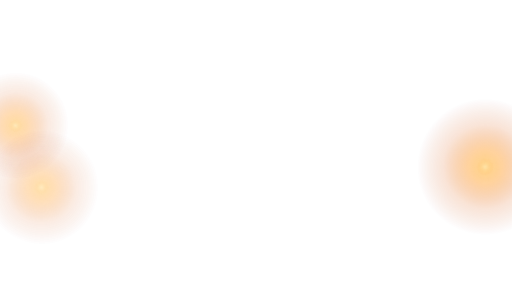
t = 0.00 s
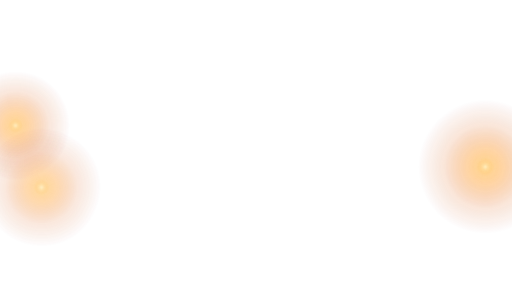
t = 2.30 s
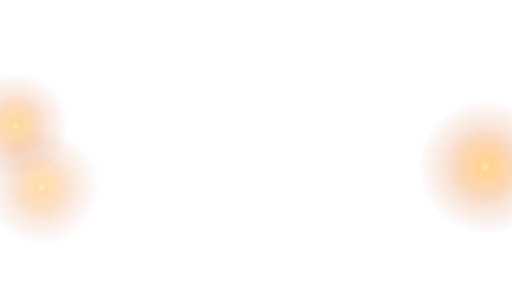
t = 2.51 s
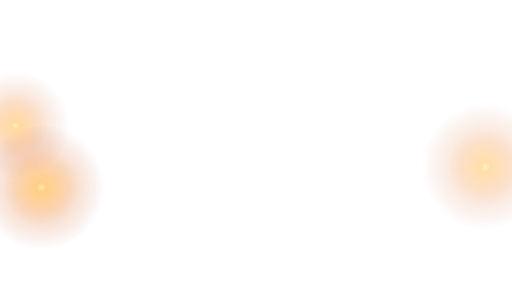
t = 3.14 s
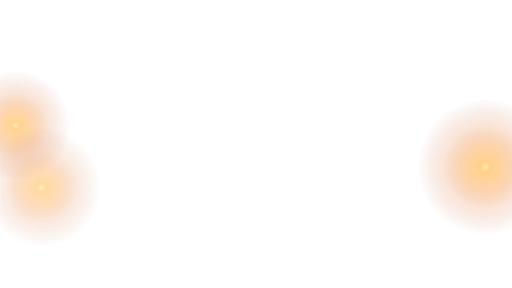
t = 4.07 s
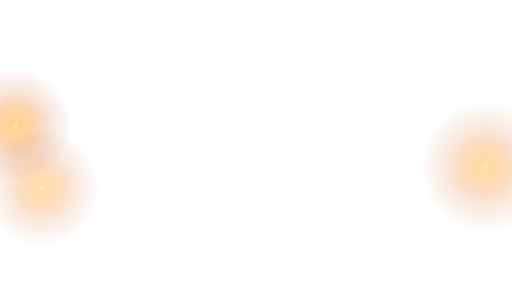
t = 5.02 s

The animated SVG that drew these frames (rendered in a browser with its animation timeline set to each time). Animation: 2 CSS @keyframes rules; one cycle of 6.10 s, repeats indefinitely.

<svg xmlns="http://www.w3.org/2000/svg" width="1672" height="941" viewBox="0 0 1672 941">
<!-- Lueurs des lanternes peintes du décor (1672 × 941) : calque de fond posé au-dessus de l'image, mêmes cover / center bottom, fusionné en screen. -->
<defs>
<radialGradient id="halo"><stop offset="0" stop-color="#ffd27a" stop-opacity="0.85"/><stop offset="0.25" stop-color="#ffa53d" stop-opacity="0.5"/><stop offset="0.6" stop-color="#e0661a" stop-opacity="0.18"/><stop offset="1" stop-color="#b8420c" stop-opacity="0"/></radialGradient>
<radialGradient id="coeur"><stop offset="0" stop-color="#fff2c9" stop-opacity="0.9"/><stop offset="1" stop-color="#ffb347" stop-opacity="0"/></radialGradient>
</defs>
<style>
.l{transform-box:fill-box;transform-origin:center;animation:vacille 3.2s ease-in-out infinite}
.l:nth-of-type(2){animation-duration:2.6s;animation-delay:-1.1s}
.l:nth-of-type(3){animation-duration:3.8s;animation-delay:-2.3s}
.c{animation:flamme .9s steps(2,jump-none) infinite alternate}
@keyframes vacille{0%,100%{opacity:.78;transform:scale(1)}22%{opacity:.95;transform:scale(1.04)}41%{opacity:.7;transform:scale(.97)}63%{opacity:1;transform:scale(1.06)}80%{opacity:.82;transform:scale(1)}}
@keyframes flamme{from{opacity:.55}to{opacity:.9}}
@media (prefers-reduced-motion:reduce){.l,.c{animation:none}}
</style>
<g class="l"><circle cx="50" cy="410" r="176" fill="url(#halo)"/><circle class="c" cx="50" cy="410" r="22" fill="url(#coeur)"/></g>
<g class="l"><circle cx="135" cy="612" r="195" fill="url(#halo)"/><circle class="c" cx="135" cy="612" r="25" fill="url(#coeur)"/></g>
<g class="l"><circle cx="1585" cy="545" r="214" fill="url(#halo)"/><circle class="c" cx="1585" cy="545" r="27" fill="url(#coeur)"/></g>
</svg>
